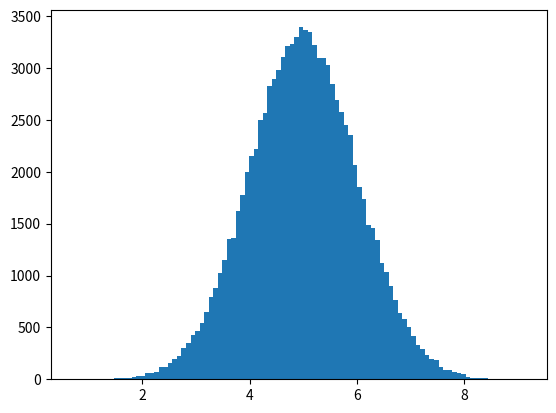

The matplotlib source for this figure:
# Machine Learning - Normal Data Distribution 
# Distribuição normal de dados
#No capítulo anterior aprendemos como criar uma matriz completamente aleatória, 
# de um determinado tamanho, e entre dois valores.
# Neste capítulo aprenderemos como criar uma matriz onde os valores estão 
# concentrados em torno de um determinado valor.
# Na teoria da probabilidade, esse tipo de distribuição de dados é conhecido 
# como a distribuição normalde dados , ou a distribuição de dados gaussianos, 
# [redacted]
# Exemplo
# Uma distribuição típica de dados normais:

import numpy
import matplotlib.pyplot as plt

x = numpy.random.normal(5.0, 1.0, 100000)

plt.hist(x, 100)
plt.show()

# Nota: Um gráfico de distribuição normal também é conhecido 
# como a curva do sino por causa de sua forma característica de um sino.
# Histograma Explicado
# Usamos a matriz do método, com valores de 100000, para 
# desenhar um histograma com 100 barras.numpy.random.normal()

# Especificamos que o valor médio é 5.0, e o desvio padrão é 1.0. 
# O que significa que os valores devem ser concentrados em torno de 5.0,
# e raramente mais longe do que 1,0 da média. 
# E como você pode ver no histograma, a maioria dos valores estão 
# entre 4.0 e 6.0, com um topo de aproximadamente 5.0.